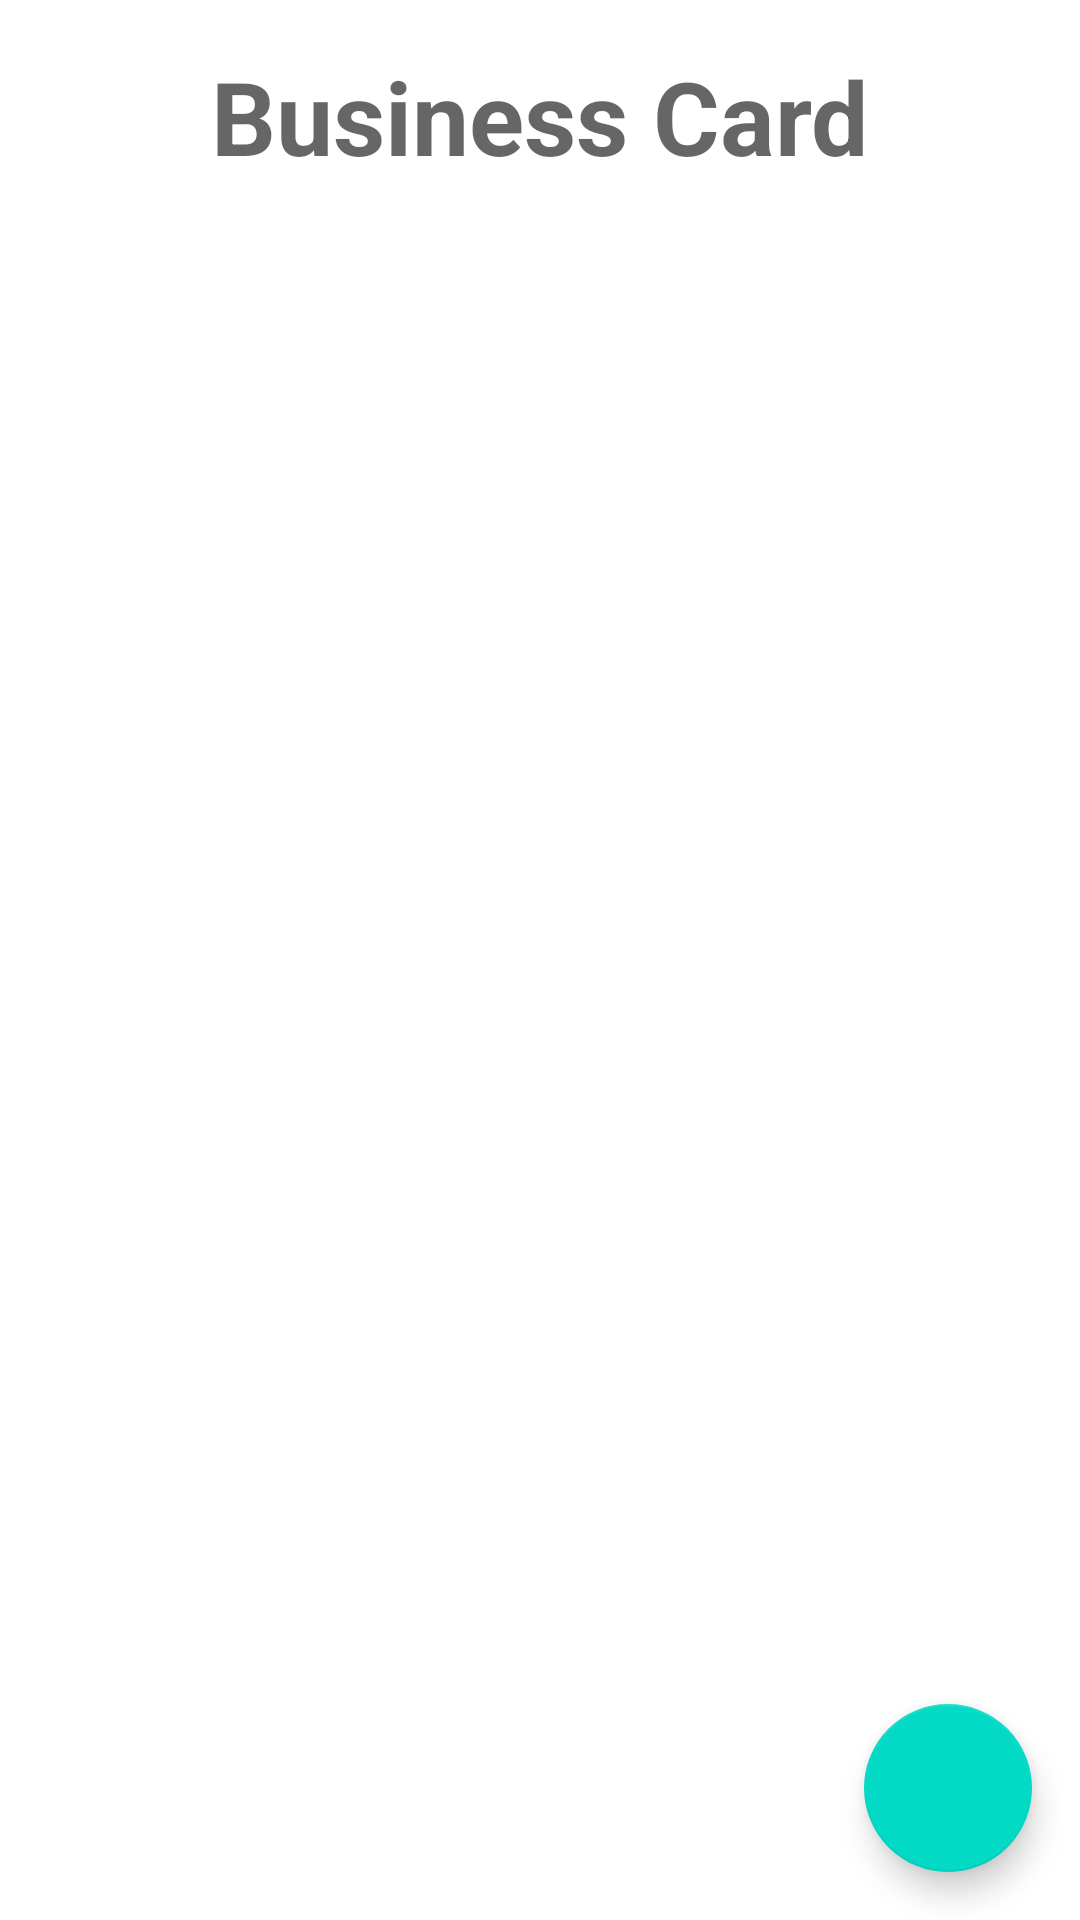

This screen was rendered from an Android layout file. Write that file and the resources it references.
<!-- AndroidManifest.xml: application theme Theme.BusinessCardApp -->
<!-- res/layout/activity_list_business_card.xml -->
<?xml version="1.0" encoding="utf-8"?>
<androidx.constraintlayout.widget.ConstraintLayout xmlns:android="http://schemas.android.com/apk/res/android"
    xmlns:app="http://schemas.android.com/apk/res-auto"
    xmlns:tools="http://schemas.android.com/tools"
    android:layout_width="match_parent"
    android:layout_height="match_parent"
    tools:context=".ui.ListBusinessCardActivity">

    <TextView
        android:id="@+id/tv_title"
        android:layout_width="wrap_content"
        android:layout_height="wrap_content"
        android:layout_margin="16dp"
        android:text="@string/label_business_card"
        android:textAppearance="@style/TextAppearance.AppCompat.Display1"
        android:textStyle="bold"
        app:layout_constraintEnd_toEndOf="parent"
        app:layout_constraintStart_toStartOf="parent"
        app:layout_constraintTop_toTopOf="parent" />

    <androidx.recyclerview.widget.RecyclerView
        android:id="@+id/recycler_view"
        android:layout_width="match_parent"
        android:layout_height="0dp"
        android:layout_margin="16dp"
        app:layoutManager="androidx.recyclerview.widget.LinearLayoutManager"
        app:layout_constraintBottom_toBottomOf="parent"
        app:layout_constraintTop_toBottomOf="@id/tv_title"
        tools:listitem="@layout/item_business_card"
        tools:itemCount="8"/>

    <com.google.android.material.floatingactionbutton.FloatingActionButton
        android:id="@+id/add_fab"
        android:layout_width="wrap_content"
        android:layout_height="wrap_content"
        android:layout_margin="16dp"
        android:src="@drawable/ic_add"
        app:layout_constraintBottom_toBottomOf="parent"
        app:layout_constraintEnd_toEndOf="parent" />

</androidx.constraintlayout.widget.ConstraintLayout>
<!-- res/layout/item_business_card.xml (included above) -->
<?xml version="1.0" encoding="utf-8"?>
<androidx.constraintlayout.widget.ConstraintLayout xmlns:android="http://schemas.android.com/apk/res/android"
    android:layout_width="match_parent"
    android:layout_height="match_parent"
    xmlns:app="http://schemas.android.com/apk/res-auto"
    xmlns:tools="http://schemas.android.com/tools">

    <androidx.cardview.widget.CardView
        android:layout_width="match_parent"
        android:layout_height="0dp"
        android:clickable="true"
        android:focusable="true"
        app:cardCornerRadius="16dp"
        android:elevation="8dp"
        android:layout_margin="16dp"
        app:layout_constraintDimensionRatio="16:9"
        app:layout_constraintStart_toStartOf="parent"
        app:layout_constraintEnd_toEndOf="parent"
        app:layout_constraintTop_toTopOf="parent">

        <androidx.constraintlayout.widget.ConstraintLayout
            android:layout_width="match_parent"
            android:layout_height="match_parent">

            <TextView
                android:id="@+id/tv_name"
                android:layout_width="wrap_content"
                android:layout_height="wrap_content"
                android:textStyle="bold"
                android:layout_marginStart="8dp"
                app:layout_constraintStart_toStartOf="parent"
                app:layout_constraintTop_toTopOf="parent"
                tools:text="Lucas Moro"/>

            <TextView
                android:id="@+id/tv_phone"
                android:layout_width="wrap_content"
                android:layout_height="wrap_content"
                android:layout_marginTop="8dp"
                app:layout_constraintStart_toStartOf="@id/tv_name"
                app:layout_constraintTop_toBottomOf="@id/tv_name"
                tools:text="Phone"/>

            <TextView
                android:id="@+id/tv_email"
                android:layout_width="wrap_content"
                android:layout_height="wrap_content"
                android:layout_marginTop="8dp"
                app:layout_constraintStart_toStartOf="@id/tv_name"
                app:layout_constraintTop_toBottomOf="@id/tv_phone"
                tools:text="Email"/>

            <TextView
                android:id="@+id/tv_company"
                android:layout_width="wrap_content"
                android:layout_height="wrap_content"
                android:layout_margin="8dp"
                app:layout_constraintBottom_toBottomOf="parent"
                app:layout_constraintEnd_toEndOf="parent"
                tools:text="Company"/>

        </androidx.constraintlayout.widget.ConstraintLayout>
    </androidx.cardview.widget.CardView>

</androidx.constraintlayout.widget.ConstraintLayout>
<!-- resources referenced by this layout -->
<resources>
  <string name="label_business_card">Business Card</string>
  <style name="Theme.BusinessCardApp" parent="Theme.MaterialComponents.DayNight.NoActionBar">
          
          <item name="colorPrimary">@color/purple_500</item>
          <item name="colorPrimaryVariant">@color/purple_700</item>
          <item name="colorOnPrimary">@color/white</item>
          
          <item name="colorSecondary">@color/teal_200</item>
          <item name="colorSecondaryVariant">@color/teal_700</item>
          <item name="colorOnSecondary">@color/white</item>
          
          <item name="android:statusBarColor" tools:targetApi="l">?attr/colorPrimaryVariant</item>
          
      </style>
  <color name="purple_500">#FF6200EE</color>
  <color name="purple_700">#FF3700B3</color>
  <color name="white">#FFFFFFFF</color>
  <color name="teal_200">#FF03DAC5</color>
  <color name="teal_700">#FF018786</color>
</resources>
